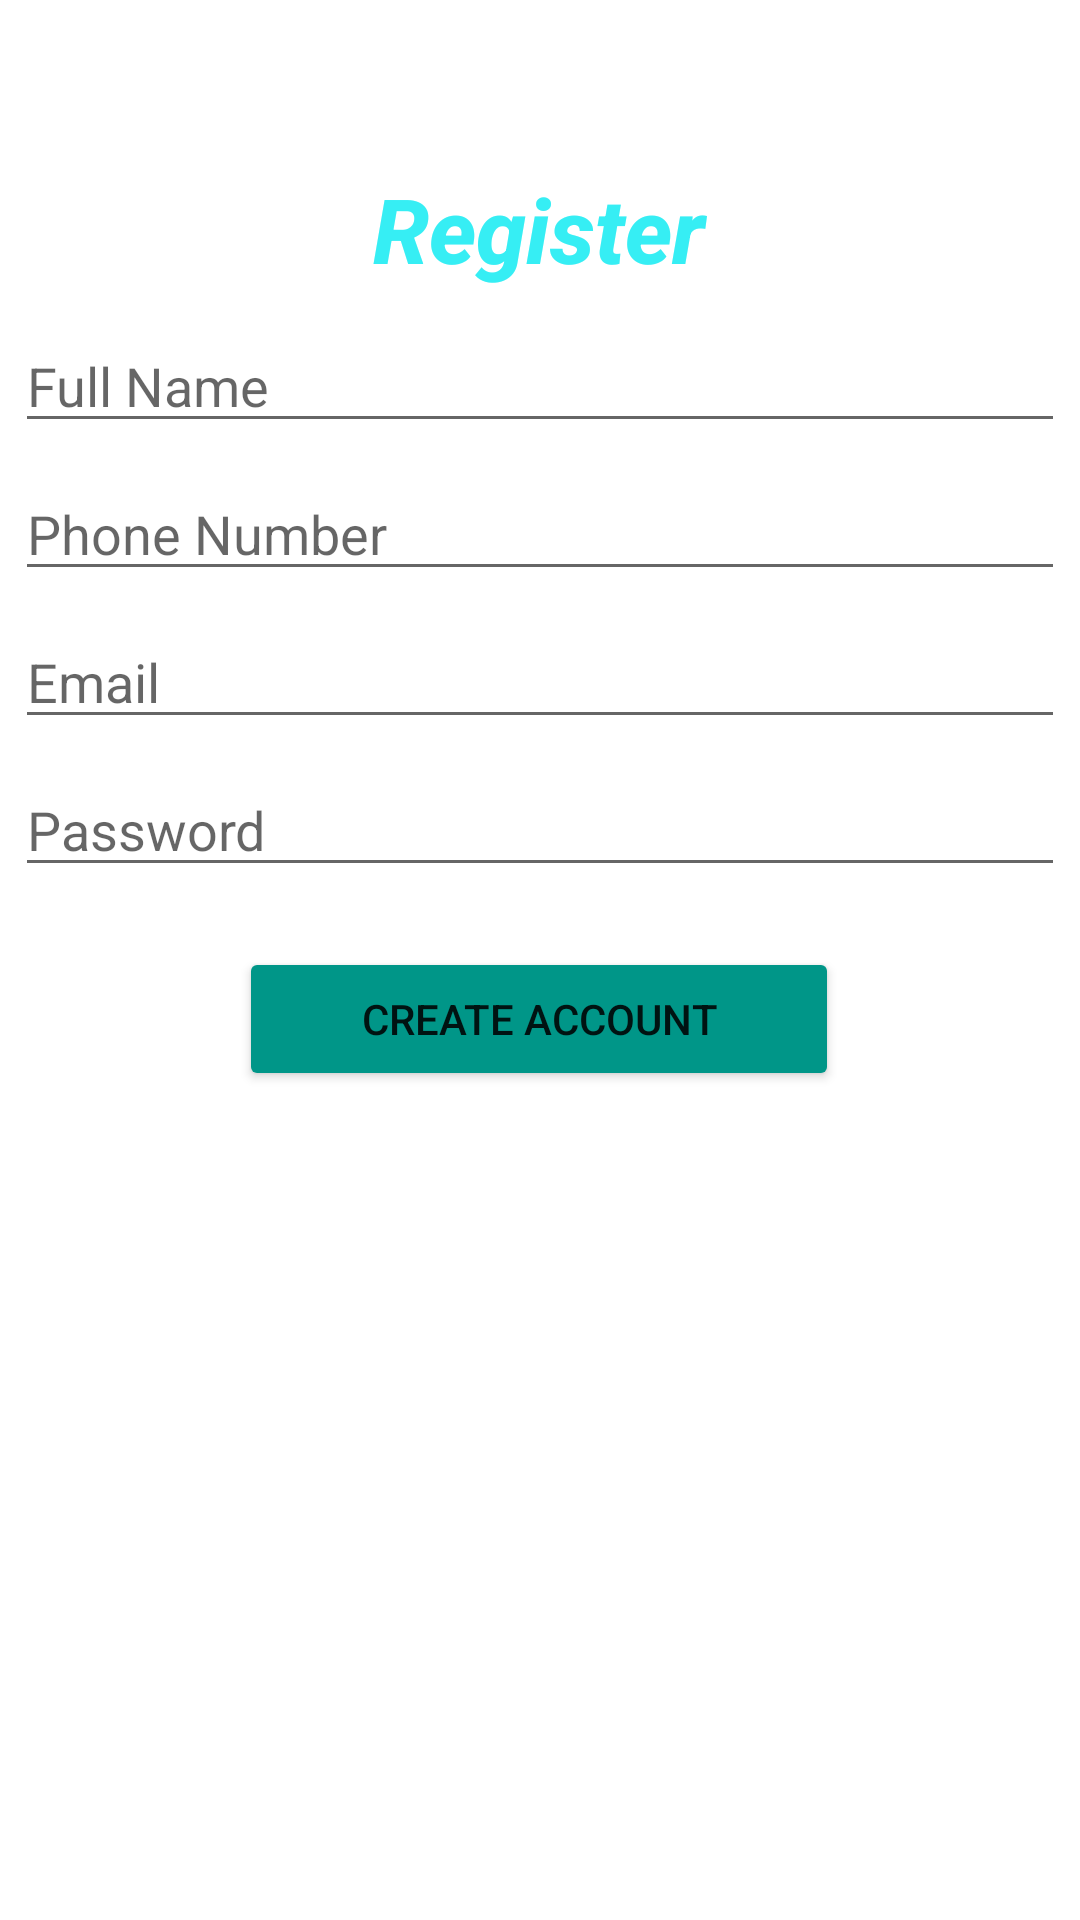

The Android layout XML behind this screen, and the referenced resources:
<!-- AndroidManifest.xml: application theme Theme.Dailyplanner -->
<!-- res/layout/activity_register.xml -->
<?xml version="1.0" encoding="utf-8"?>
<androidx.constraintlayout.widget.ConstraintLayout xmlns:android="http://schemas.android.com/apk/res/android"
    xmlns:app="http://schemas.android.com/apk/res-auto"
    xmlns:tools="http://schemas.android.com/tools"
    android:layout_width="match_parent"
    android:layout_height="match_parent"
    tools:context=".register">


    <TextView
        android:id="@+id/register"
        android:layout_width="300dp"
        android:layout_height="wrap_content"
        android:layout_marginTop="24dp"
        android:fontFamily="sans-serif-medium"
        android:gravity="center"
        android:text="Register"
        android:textColor="#36EEF4"
        android:textSize="30dp"
        android:textStyle="bold|italic"
        app:layout_constraintEnd_toEndOf="parent"
        app:layout_constraintHorizontal_bias="0.495"
        app:layout_constraintStart_toStartOf="parent"
        app:layout_constraintTop_toBottomOf="@+id/imageView" />

    <EditText
        android:id="@+id/fullName"
        android:layout_width="350dp"
        android:layout_height="wrap_content"
        android:layout_marginTop="10dp"
        android:hint="Full Name"
        app:layout_constraintEnd_toEndOf="parent"
        app:layout_constraintHorizontal_bias="0.491"
        app:layout_constraintStart_toStartOf="parent"
        app:layout_constraintTop_toBottomOf="@+id/register" />

    <EditText
        android:id="@+id/phnumber"
        android:layout_width="350dp"
        android:layout_height="wrap_content"
        android:layout_marginTop="8dp"
        android:hint="Phone Number"
        android:inputType="textPhonetic"
        app:layout_constraintEnd_toEndOf="parent"
        app:layout_constraintHorizontal_bias="0.491"
        app:layout_constraintStart_toStartOf="parent"
        app:layout_constraintTop_toBottomOf="@+id/fullName" />
    <EditText
        android:id="@+id/email"
        android:layout_width="350dp"
        android:layout_height="wrap_content"
        android:layout_marginTop="8dp"
        android:hint="Email"
        app:layout_constraintEnd_toEndOf="parent"
        app:layout_constraintHorizontal_bias="0.491"
        app:layout_constraintStart_toStartOf="parent"
        app:layout_constraintTop_toBottomOf="@+id/phnumber" />
    <EditText
        android:id="@+id/password"
        android:layout_width="350dp"
        android:layout_height="wrap_content"
        android:layout_marginTop="8dp"
        android:hint="Password"
        android:inputType="textPassword"
        app:layout_constraintEnd_toEndOf="parent"
        app:layout_constraintHorizontal_bias="0.491"
        app:layout_constraintStart_toStartOf="parent"
        app:layout_constraintTop_toBottomOf="@+id/email" />

    <Button
        android:id="@+id/userCreateAccount"
        android:layout_width="200dp"
        android:layout_height="wrap_content"
        android:layout_marginTop="20dp"
        android:text="Create Account"
        app:backgroundTint="#009688"
        app:layout_constraintEnd_toEndOf="parent"
        app:layout_constraintHorizontal_bias="0.498"
        app:layout_constraintStart_toStartOf="parent"
        app:layout_constraintTop_toBottomOf="@+id/password" />

    <ImageView
        android:id="@+id/imageView"
        android:layout_width="wrap_content"
        android:layout_height="wrap_content"
        android:layout_marginTop="32dp"
        app:layout_constraintEnd_toEndOf="parent"
        app:layout_constraintStart_toStartOf="parent"
        app:layout_constraintTop_toTopOf="parent"
        tools:src="@tools:sample/avatars" />
</androidx.constraintlayout.widget.ConstraintLayout>
<!-- resources referenced by this layout -->
<resources>
  <style name="Theme.Dailyplanner" parent="Theme.MaterialComponents.DayNight.NoActionBar">
          
          <item name="colorPrimary">@color/purple_500</item>
          <item name="colorPrimaryVariant">@color/purple_700</item>
          <item name="colorOnPrimary">@color/white</item>
          
          <item name="colorSecondary">@color/teal_200</item>
          <item name="colorSecondaryVariant">@color/teal_700</item>
          <item name="colorOnSecondary">@color/black</item>
          
          <item name="android:statusBarColor" tools:targetApi="l">?attr/colorPrimaryVariant</item>
          
      </style>
  <!-- not gathered from this repository: default colours our renderer supplied (Android Studio template values) -->
  <color name="purple_500">#FF6200EE</color>
  <color name="purple_700">#FF3700B3</color>
  <color name="teal_200">#FF03DAC5</color>
  <color name="teal_700">#FF018786</color>
  <color name="black">#FF000000</color>
  <color name="white">#FFFFFFFF</color>
</resources>
